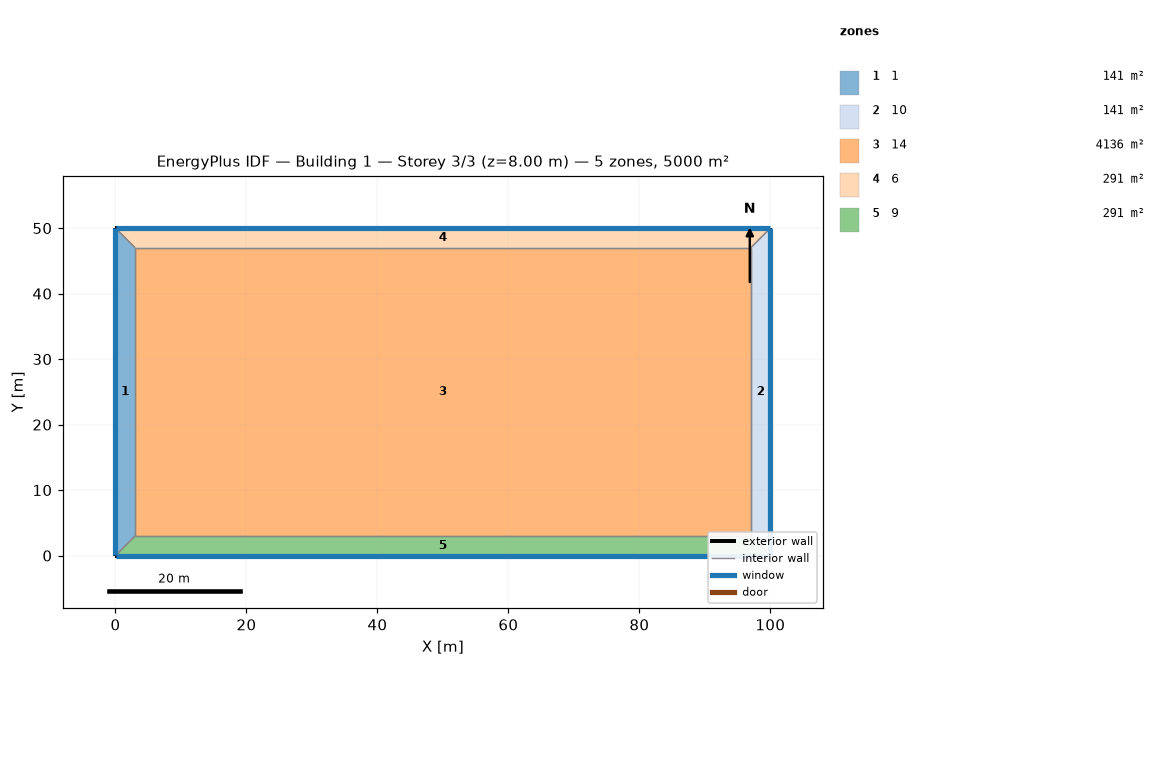
=== STOREY PLAN SPEC (per zone: floor XY polygon, exterior-wall plan segments, windows/doors) ===
zone 1: 1  (141.0 m²)
  floor: (0.00, 0.00) (0.00, 50.00) (3.00, 47.00) (3.00, 3.00)
  exterior wall: (0.00, 50.00) – (0.00, 0.00)  [50.0 m]
    window: (0.00, 49.97) – (0.00, 0.03)  [80.0 m²]
  interior walls: 3
zone 2: 10  (141.0 m²)
  floor: (100.00, 50.00) (100.00, 0.00) (97.00, 3.00) (97.00, 47.00)
  exterior wall: (100.00, 0.00) – (100.00, 50.00)  [50.0 m]
    window: (100.00, 0.03) – (100.00, 49.97)  [80.0 m²]
  interior walls: 3
zone 3: 14  (4136.0 m²)
  floor: (3.00, 3.00) (3.00, 47.00) (97.00, 47.00) (97.00, 3.00)
  interior walls: 4
zone 4: 6  (291.0 m²)
  floor: (0.00, 50.00) (100.00, 50.00) (97.00, 47.00) (3.00, 47.00)
  exterior wall: (100.00, 50.00) – (0.00, 50.00)  [100.0 m]
    window: (99.97, 50.00) – (0.03, 50.00)  [160.0 m²]
  interior walls: 3
zone 5: 9  (291.0 m²)
  floor: (100.00, 0.00) (0.00, 0.00) (3.00, 3.00) (97.00, 3.00)
  exterior wall: (0.00, 0.00) – (100.00, 0.00)  [100.0 m]
    window: (0.03, 0.00) – (99.97, 0.00)  [160.0 m²]
  interior walls: 3

=== DERIVED (storey summary) ===
Building: Building 1
Storey: 3 of 3  (floor level z = 8.00 m)
Storey gross floor area: 5000.0 m²
Zones on this storey: 5
  - 1: floor 141.0 m²; exterior wall 50.0 m (200.0 m²); 1 window(s) 80.0 m²; WWR 40.0%
  - 10: floor 141.0 m²; exterior wall 50.0 m (200.0 m²); 1 window(s) 80.0 m²; WWR 40.0%
  - 14: floor 4136.0 m²
  - 6: floor 291.0 m²; exterior wall 100.0 m (400.0 m²); 1 window(s) 160.0 m²; WWR 40.0%
  - 9: floor 291.0 m²; exterior wall 100.0 m (400.0 m²); 1 window(s) 160.0 m²; WWR 40.0%
Zone adjacency (shared interzone walls):
  - 1 ↔ 14
  - 1 ↔ 6
  - 1 ↔ 9
  - 10 ↔ 14
  - 10 ↔ 6
  - 10 ↔ 9
  - 14 ↔ 6
  - 14 ↔ 9